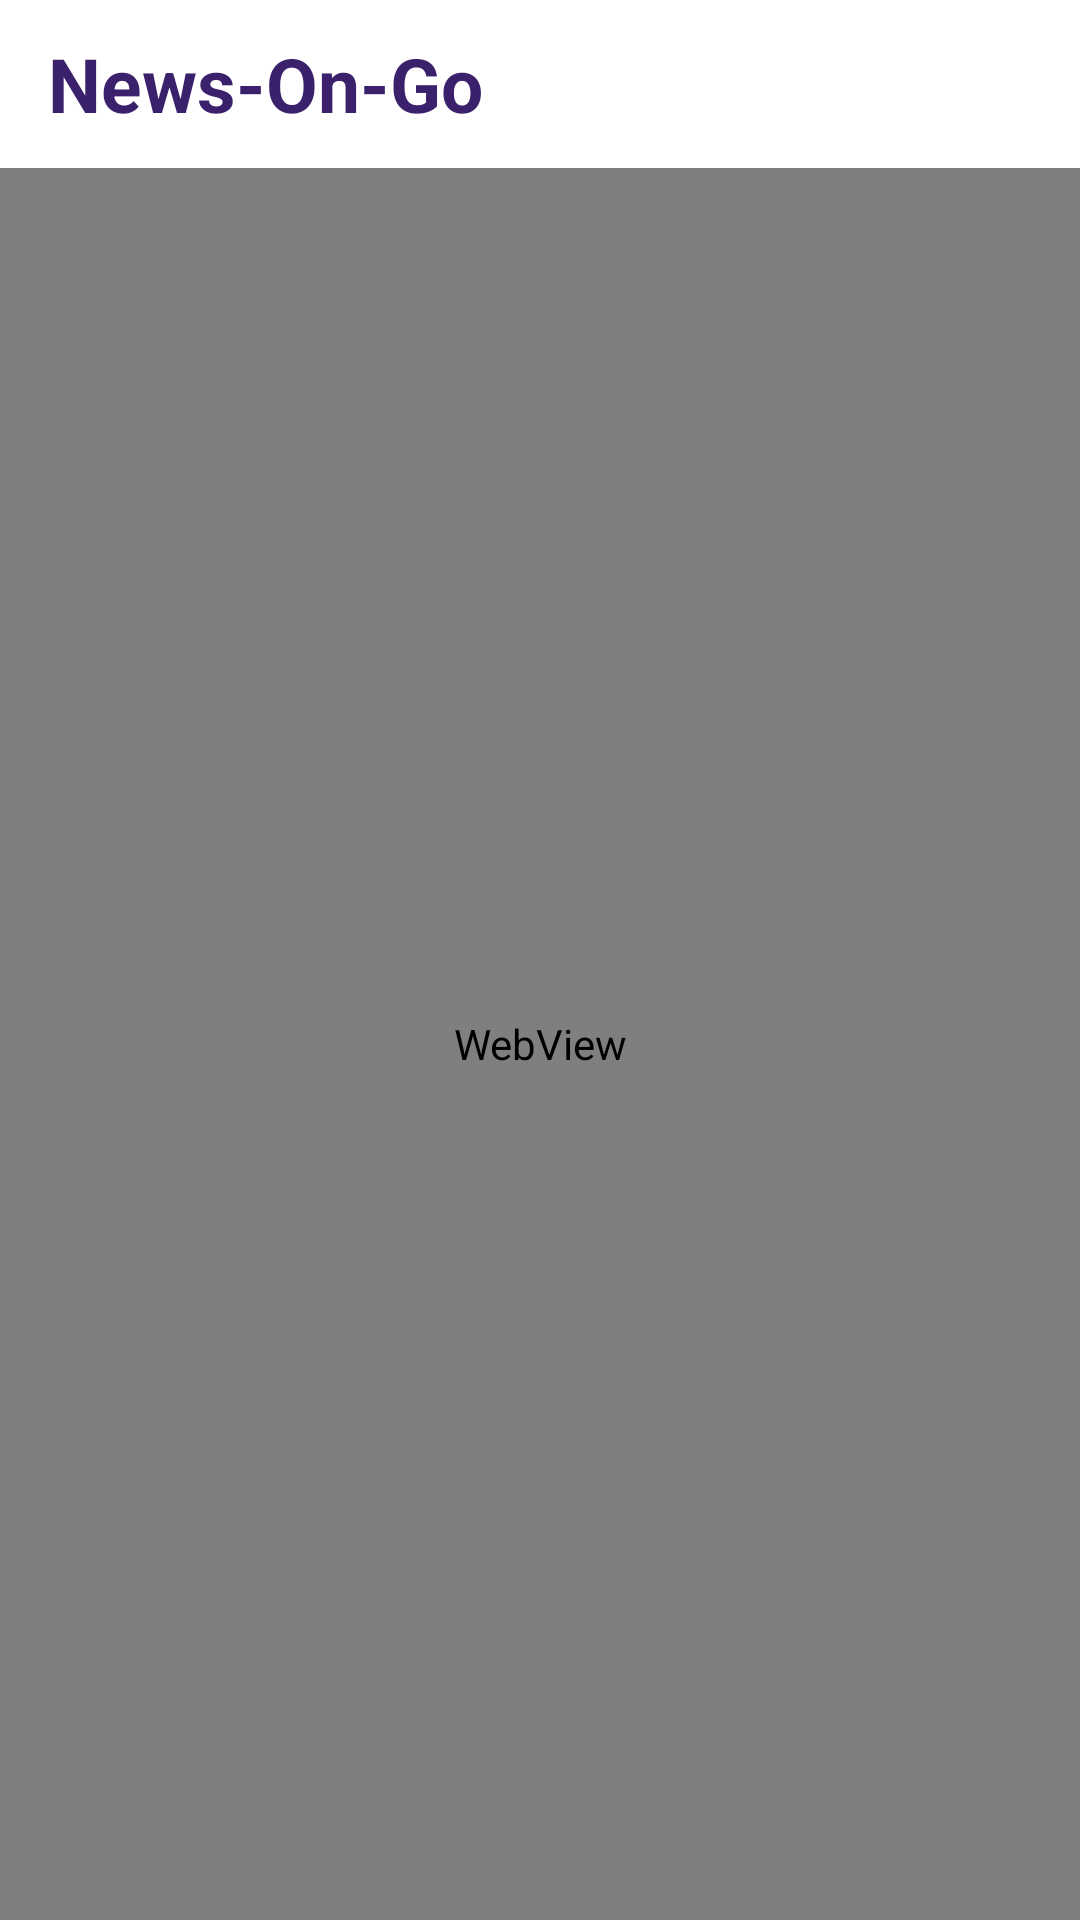

Here is an Android app screen rendered from its layout file. Give the layout XML and the strings, colors and styles it references.
<!-- AndroidManifest.xml: application theme Theme.NewsOnGo -->
<!-- res/layout/activity_web_view.xml -->
<?xml version="1.0" encoding="utf-8"?>
<RelativeLayout xmlns:android="http://schemas.android.com/apk/res/android"
    xmlns:app="http://schemas.android.com/apk/res-auto"
    xmlns:tools="http://schemas.android.com/tools"
    android:layout_width="match_parent"
    android:layout_height="match_parent"
    tools:context=".webView">

    <androidx.appcompat.widget.Toolbar
        android:layout_width="match_parent"
        android:layout_height="?attr/actionBarSize"
        android:layout_marginTop="0dp"
        android:background="@color/white"
        android:id="@+id/toolbar">

        <RelativeLayout
            android:layout_width="match_parent"
            android:layout_height="match_parent"
            android:gravity="center_vertical">
            <TextView
                android:layout_width="wrap_content"
                android:layout_height="wrap_content"
                android:text="@string/news_line"
                android:textStyle="bold"
                android:textSize="25sp"
                android:textColor="@color/linecolor">

            </TextView>
        </RelativeLayout>
    </androidx.appcompat.widget.Toolbar>

    <WebView
        android:layout_width="match_parent"
        android:layout_height="match_parent"
        android:id="@+id/webview"
        android:layout_below="@id/toolbar">

    </WebView>

</RelativeLayout>
<!-- resources referenced by this layout -->
<resources>
  <color name="linecolor">#3B216B</color>
  <color name="white">#FFFFFFFF</color>
  <string name="news_line">News-On-Go</string>
  <style name="Theme.NewsOnGo" parent="Theme.MaterialComponents.DayNight.NoActionBar">
          
          <item name="colorPrimary">@color/purple_500</item>
          <item name="colorPrimaryVariant">@color/purple_700</item>
          <item name="colorOnPrimary">@color/white</item>
          
          <item name="colorSecondary">@color/teal_200</item>
          <item name="colorSecondaryVariant">@color/teal_700</item>
          <item name="colorOnSecondary">@color/black</item>
          
          <item name="android:statusBarColor" tools:targetApi="l">?attr/colorPrimaryVariant</item>
          
      </style>
  <color name="purple_500">#FF6200EE</color>
  <color name="purple_700">#FF3700B3</color>
  <color name="teal_200">#FF03DAC5</color>
  <color name="teal_700">#FF018786</color>
  <color name="black">#FF000000</color>
</resources>
